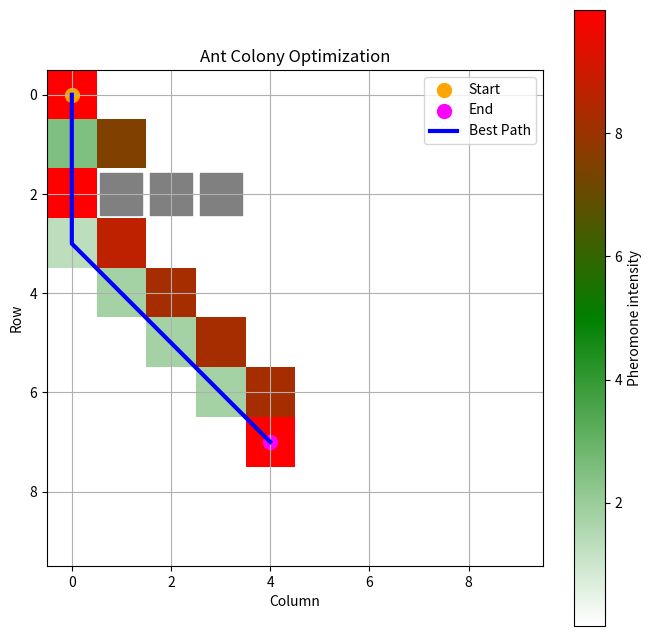
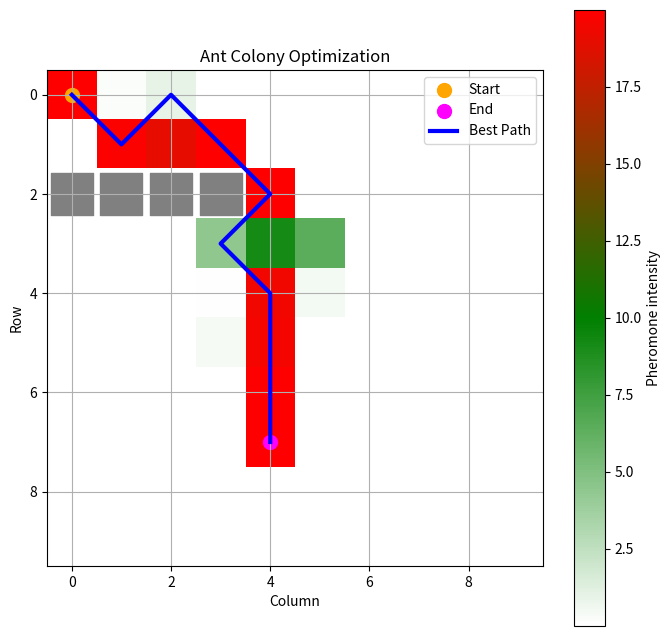

Write the Python code that produced these figures, in order.
import numpy as np
import matplotlib.pyplot as plt
from matplotlib.colors import LinearSegmentedColormap

class AntColonyOptimization:
    def __init__(self, start, end, obstacles, grid_size=(10, 10), num_ants=10, evaporation_rate=0.1, alpha=0.1, beta=15):
        self.start = start
        self.end = end
        self.obstacles = obstacles
        self.grid_size = grid_size
        self.num_ants = num_ants
        self.evaporation_rate = evaporation_rate
        self.alpha = alpha
        self.beta = beta
        self.pheromones = np.ones(grid_size)
        self.best_path = None

    def _get_neighbors(self, position):
        # retorna las posiciones vecinas (8 direcciones incluyendo diagonales) que no son obstáculos ni fuera del grid ni la posición actual
        pos_x, pos_y = position
        neighbors = []
        for i in range(-1, 2):
            for j in range(-1, 2):
                new_x, new_y = pos_x + i, pos_y + j
                if (0 <= new_x < self.grid_size[0] and 0 <= new_y < self.grid_size[1] and
                        (new_x, new_y) != position and (new_x, new_y) not in self.obstacles):
                    neighbors.append((new_x, new_y))
        return neighbors

    def _select_next_position(self, position, visited):
        # calcula las probabilidades de moverse a cada vecino basado en la cantidad de feromona y la heurística (inversa de la distancia al objetivo)
        neighbors = self._get_neighbors(position)
        probabilities = []
        total = 0
        for neighbor in neighbors:
            if neighbor not in visited:
                pheromone = self.pheromones[neighbor[1], neighbor[0]]
                heuristic = 1 / (np.linalg.norm(np.array(neighbor) - np.array(self.end)) + 0.1) # para evitar división por cero se agrega un pequeño valor
                
                # se calcula la probabilidad sin normalizar con parámetros alpha y beta que determinan la importancia relativa de la feromona y la heurística
                probabilities.append((neighbor, pheromone ** self.alpha * heuristic ** self.beta))
                total += pheromone ** self.alpha * heuristic ** self.beta
        if not probabilities:
            return None
        probabilities = [(pos, prob / total) for pos, prob in probabilities] # normaliza las probabilidades para que sumen 1
        selected = np.random.choice(len(probabilities), p=[prob for pos, prob in probabilities]) # selecciona la siguiente posición aleatoriamente basado en las probabilidades calculadas
        return probabilities[selected][0]

    def _evaporate_pheromones(self):
        self.pheromones *= (1 - self.evaporation_rate) # evapora las feromonas en cada iteración para evitar que se acumulen indefinidamente y permitir que el algoritmo explore nuevas rutas

    def _deposit_pheromones(self, path):
        for position in path:
            self.pheromones[position[1], position[0]] += 1 # deposita feromona en el camino encontrado para reforzar las rutas exitosas y aumentar la probabilidad de que otras hormigas sigan ese camino en futuras iteraciones

    def find_best_path(self, num_iterations):
        # el algoritmo principal que ejecuta el proceso de optimización durante un número determinado de iteraciones, 
        # donde cada hormiga construye un camino desde el inicio hasta el final, se actualizan las feromonas y se mantiene el mejor camino encontrado
        for _ in range(num_iterations):
            all_paths = []
            for _ in range(self.num_ants):
                current_position = self.start
                path = [current_position]
                while current_position != self.end:
                    next_position = self._select_next_position(current_position, path)
                    if next_position is None:
                        break
                    path.append(next_position)
                    current_position = next_position
                all_paths.append(path)

            # Escoger el mejor camino por su tamaño?
            # Modificamos para quedarnos solo con los caminos que llegaron al destino, y luego escoger el más corto entre ellos
            valid_paths = [path for path in all_paths if path[-1] == self.end]
            
            if valid_paths:
                valid_paths.sort(key=lambda x: len(x))
                best_path = valid_paths[0]
            else:
                # Si no hay caminos válidos, no depositamos feromona en esta iteración
                best_path = None

            if best_path is not None:
                self._evaporate_pheromones()
                self._deposit_pheromones(best_path)

                if self.best_path is None or len(best_path) <= len(self.best_path):
                    self.best_path = best_path
            else:
                self._evaporate_pheromones()
            # --------------------------

    def plot(self):
        cmap = LinearSegmentedColormap.from_list('pheromone', ['white', 'green', 'red'])
        plt.figure(figsize=(8, 8))
        plt.imshow(self.pheromones, cmap=cmap, vmin=np.min(self.pheromones), vmax=np.max(self.pheromones))
        plt.colorbar(label='Pheromone intensity')
        plt.scatter(self.start[0], self.start[1], color='orange', label='Start', s=100)
        plt.scatter(self.end[0], self.end[1], color='magenta', label='End', s=100)
        for obstacle in self.obstacles:
            plt.scatter(obstacle[0], obstacle[1], color='gray', s=900, marker='s')
        if self.best_path:
            path_x, path_y = zip(*self.best_path)
            plt.plot(path_x, path_y, color='blue', label='Best Path', linewidth=3)
        plt.xlabel('Column')
        plt.ylabel('Row')
        plt.title('Ant Colony Optimization')
        plt.legend()
        plt.grid(True)
        plt.show()

def study_case_1():
    print("Start of Ant Colony Optimization - First Study Case")
    start = (0, 0)
    end = (4, 7)
    obstacles = [(1, 2), (2, 2), (3, 2)]
    aco = AntColonyOptimization(start, end, obstacles)
    aco.find_best_path(100)
    aco.plot()
    print("End of Ant Colony Optimization")
    print("Best path: ", aco.best_path)

def study_case_2():
    print("Start of Ant Colony Optimization - Second Study Case")
    start = (0, 0)
    end = (4, 7)
    obstacles = [(0, 2), (1, 2), (2, 2), (3, 2)]
    # Parámetros optimizados para barrera continua: más hormigas, menos evaporación, más alfa
    aco = AntColonyOptimization(start, end, obstacles, num_ants=30, evaporation_rate=0.05, alpha=0.5, beta=15)
    aco.find_best_path(200)
    aco.plot()
    print("End of Ant Colony Optimization")
    print("Best path: ", aco.best_path)

if __name__ == '__main__':
    study_case_1()
    study_case_2()
